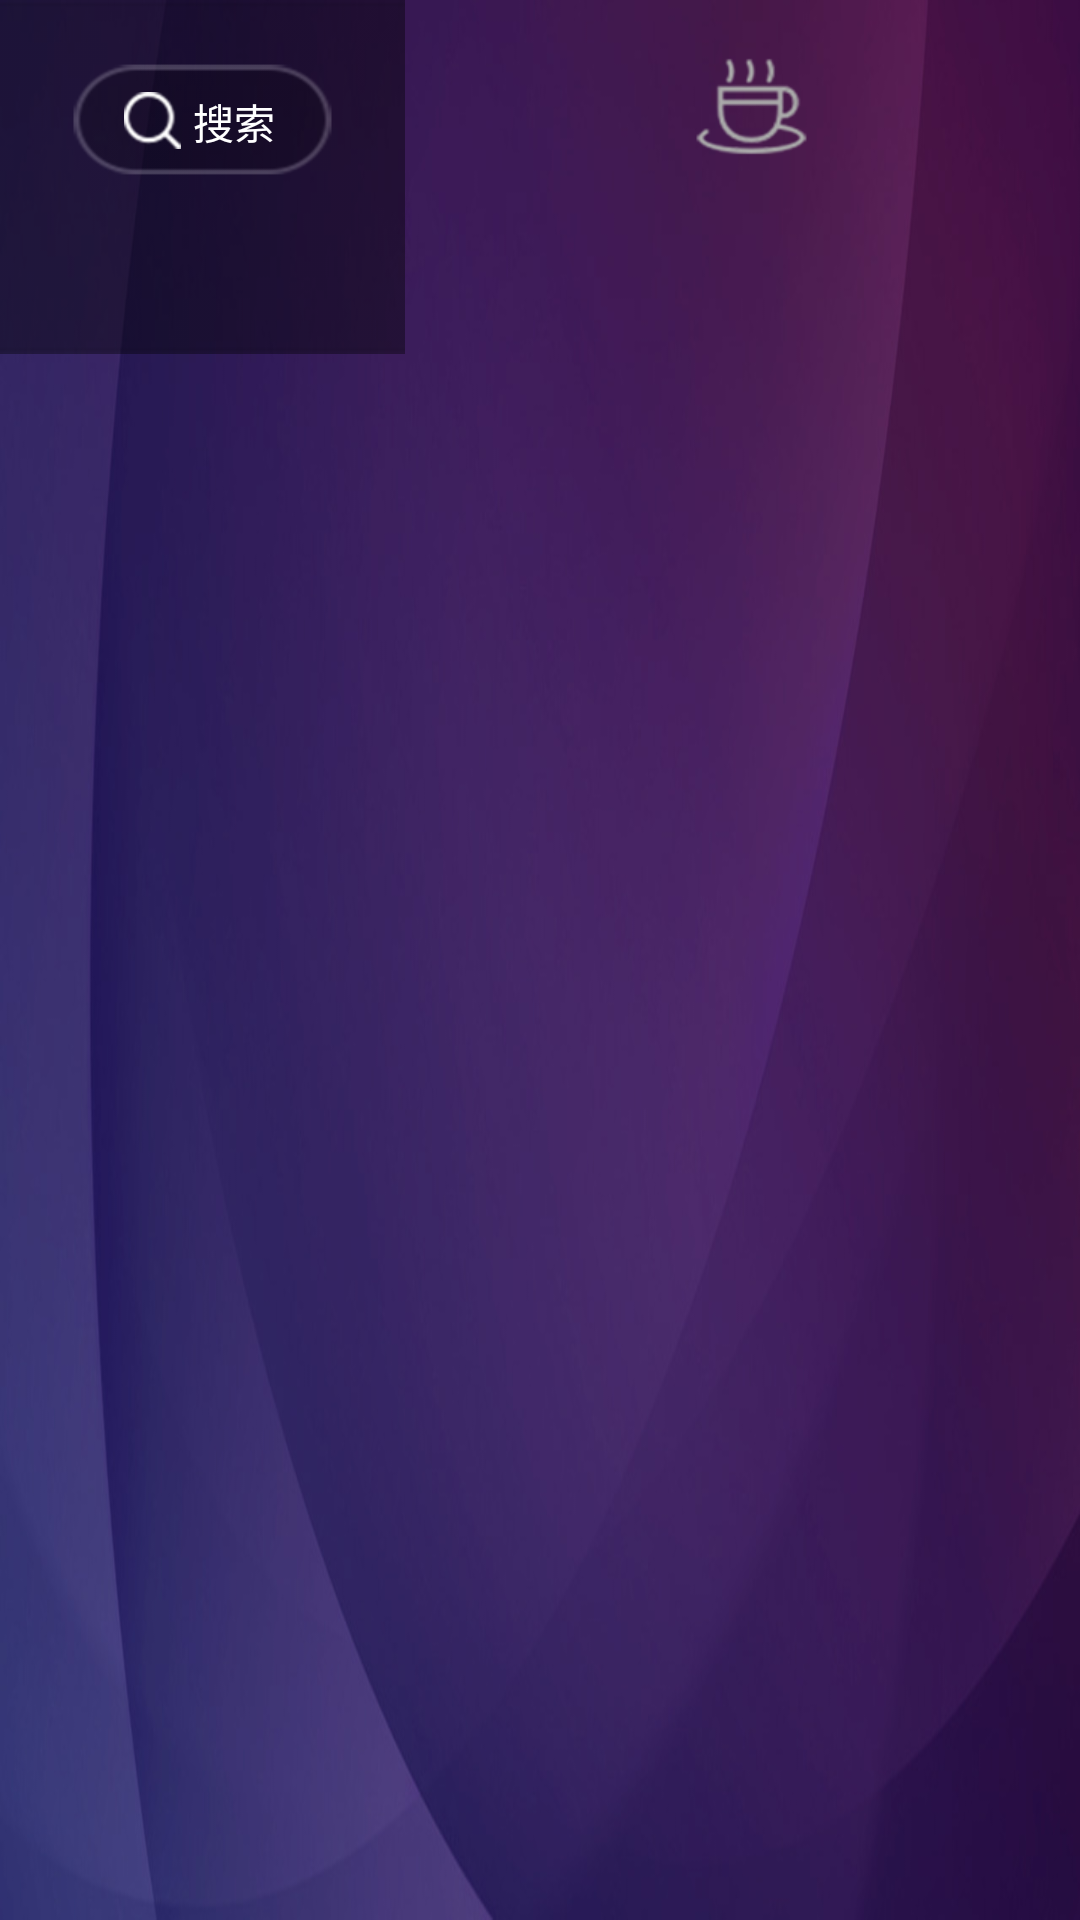

Produce the Android XML layout that renders to this screen, including the resource entries it uses.
<!-- AndroidManifest.xml: application theme Theme.AppCompat.NoActionBar -->
<!-- res/layout/activity_channel_fragment.xml -->
<?xml version="1.0" encoding="utf-8"?>
<LinearLayout
    xmlns:android="http://schemas.android.com/apk/res/android"
    xmlns:tools="http://schemas.android.com/tools"
    android:layout_width="match_parent"
    android:layout_height="match_parent"
    android:orientation="horizontal"
    android:background="@drawable/theme_bg"
    tools:context="com.looper.ultimate.view.activity.ChannelFragmentActivity">

    <LinearLayout
        android:layout_width="@dimen/d180"
        android:layout_height="wrap_content"
        android:layout_alignParentLeft="true"
        android:layout_alignParentTop="true"
        android:clipToPadding="false"
        android:clipChildren="false"
        android:background="@drawable/channel_bg_left"
        android:orientation="vertical">
        <TextView
            android:id="@+id/btn_search"
            android:layout_width="match_parent"
            android:layout_height="wrap_content"
            android:layout_gravity="center"
            android:gravity="center"
            android:focusable="true"
            android:clickable="true"
            android:paddingLeft="@dimen/d55"
            android:paddingRight="@dimen/d52"
            android:textSize="@dimen/s18"
            android:textColor="@color/white"
            android:drawableLeft="@drawable/icon_search"
            android:text="@string/search"
            android:background="@drawable/search_btn_bg_selector"/>
        <android.support.v7.widget.RecyclerView
            android:id="@+id/channel_category_rv"
            android:layout_width="match_parent"
            android:layout_height="wrap_content"
            android:layout_centerVertical="true"
            android:clickable="false"
            android:focusable="false"
            android:scrollbars="none" />
    </LinearLayout>

    <LinearLayout
        android:layout_width="match_parent"
        android:layout_height="wrap_content"
        android:gravity="center_horizontal"
        android:orientation="vertical"
        android:layout_marginLeft="@dimen/d15">
        <LinearLayout
            android:layout_width="match_parent"
            android:layout_height="@dimen/d85"
            android:paddingTop="@dimen/d20"
            android:paddingBottom="@dimen/d10"
            android:gravity="center_vertical"
            android:orientation="horizontal">
            <View
                android:layout_width="@dimen/d0"
                android:layout_height="wrap_content"
                android:layout_weight="2"/>
            <TextView
                android:id="@+id/tv_icon"
                android:layout_width="@dimen/d0"
                android:layout_height="@dimen/d50"
                android:layout_weight="1"
                android:layout_gravity="center"
                android:gravity="center_vertical"
                android:textSize="@dimen/s36"
                android:drawableLeft="@drawable/icon_healthy_life"
                android:drawablePadding="@dimen/d10"
                android:text="@string/healthy_life"
                android:textColor="@color/item_title_color"/>
            <View
                android:layout_width="@dimen/d0"
                android:layout_height="wrap_content"
                android:layout_weight="2"/>
        </LinearLayout>

        <FrameLayout
            android:id="@+id/id_content"
            android:layout_width="match_parent"
            android:layout_height="wrap_content"
            android:layout_gravity="center_horizontal"></FrameLayout>
    </LinearLayout>
</LinearLayout>
<!-- resources referenced by this layout -->
<resources>
  <color name="item_title_color">#aaaaaa</color>
  <color name="white">#FFFFFF</color>
  <dimen name="d0">0.0dip</dimen>
  <dimen name="d10">10.0dip</dimen>
  <dimen name="d15">15.0dip</dimen>
  <dimen name="d180">180.0dip</dimen>
  <dimen name="d20">20.0dip</dimen>
  <dimen name="d50">50.0dip</dimen>
  <dimen name="d52">52.0dip</dimen>
  <dimen name="d55">55.0dip</dimen>
  <dimen name="d85">85.0dip</dimen>
  <dimen name="s18">18sp</dimen>
  <dimen name="s36">36sp</dimen>
  <!-- drawable channel_bg_left: png bitmap (drawable-mdpi, 3040 bytes) -->
  <!-- drawable icon_healthy_life: png bitmap (drawable-mdpi, 2962 bytes) -->
  <!-- drawable icon_search: png bitmap (drawable-mdpi, 1404 bytes) -->
  <!-- drawable search_btn_bg_selector (drawable) -->
  <?xml version="1.0" encoding="utf-8"?>
  <selector xmlns:android="http://schemas.android.com/apk/res/android">
      <item android:state_focused="true" android:drawable="@drawable/btn_search_highlight"/>
      <item android:state_focused="false" android:drawable="@drawable/btn_search"/>
  
  </selector>
  <!-- drawable theme_bg: jpg bitmap (drawable-mdpi, 40291 bytes) -->
  <string name="healthy_life">健康生活</string>
  <string name="search">搜索</string>
  <!-- drawable btn_search_highlight: png bitmap (drawable-mdpi, 5395 bytes) -->
  <!-- drawable btn_search: png bitmap (drawable-mdpi, 2422 bytes) -->
</resources>
